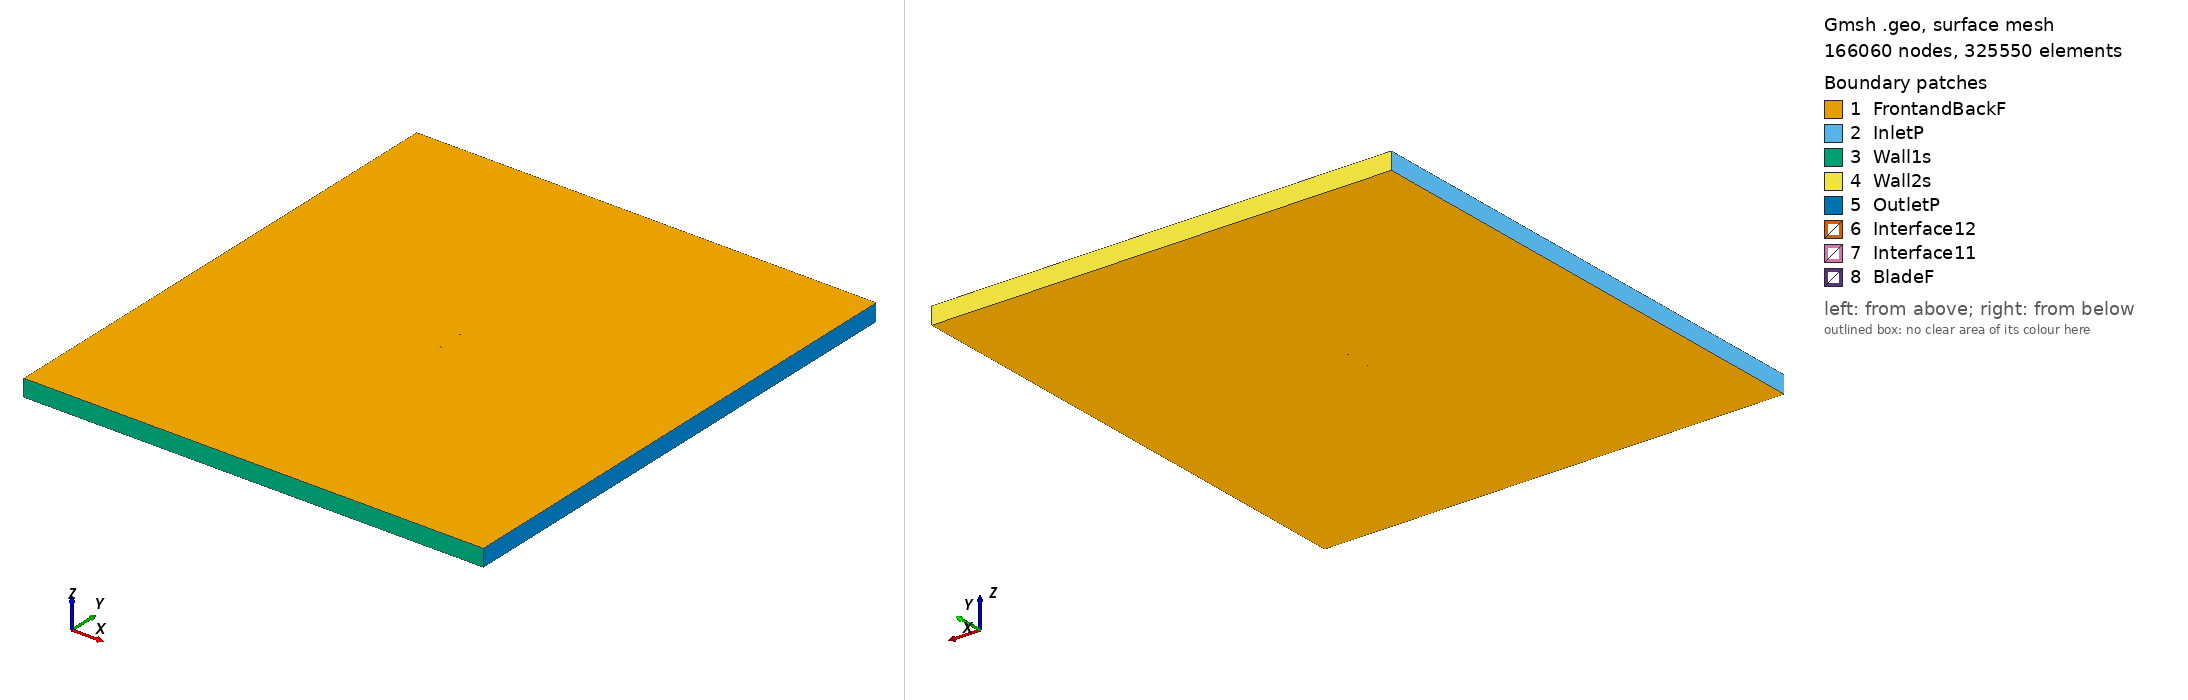

Gmsh geometry script, surface-meshed: 166060 nodes, 325550 surface elements. Boundary patches (legend numbers): 1 FrontandBackF, 2 InletP, 3 Wall1s, 4 Wall2s, 5 OutletP, 6 Interface12, 7 Interface11, 8 BladeF. Left view from above one corner, right view from below the opposite corner. Legend entries are the model's physical surfaces. The drawing asked Gmsh for element sizes between 1% and 20% of the model's largest extent; the script's own settings can give other sizes.

=== goe446_tsr2_5.5893_aoa_4.2035.geo (drawn) ===
SetFactory("OpenCASCADE");

Point(1) = {0.074691, 0.734469, 0, 1.0};
Point(2) = {0.070334, 0.733329, 0, 1.0};
Point(3) = {0.062422, 0.731230, 0, 1.0};
Point(4) = {0.046684, 0.727917, 0, 1.0};
Point(5) = {0.031017, 0.725337, 0, 1.0};
Point(6) = {0.015414, 0.723413, 0, 1.0};
Point(7) = {-0.000078, 0.722621, 0, 1.0};
Point(8) = {-0.015454, 0.723034, 0, 1.0};
Point(9) = {-0.030717, 0.724608, 0, 1.0};
Point(10) = {-0.045791, 0.728121, 0, 1.0};
Point(11) = {-0.053254, 0.730649, 0, 1.0};
Point(12) = {-0.060654, 0.733818, 0, 1.0};
Point(13) = {-0.064322, 0.735731, 0, 1.0};
Point(14) = {-0.067943, 0.738133, 0, 1.0};
Point(15) = {-0.071484, 0.741359, 0, 1.0};
Point(16) = {-0.073228, 0.743240, 0, 1.0};
Point(17) = {-0.074798, 0.746923, 0, 1.0};
Point(18) = {-0.072620, 0.749502, 0, 1.0};
Point(19) = {-0.070657, 0.749881, 0, 1.0};
Point(20) = {-0.066791, 0.750000, 0, 1.0};
Point(21) = {-0.062974, 0.749629, 0, 1.0};
Point(22) = {-0.059180, 0.749014, 0, 1.0};
Point(23) = {-0.051598, 0.747708, 0, 1.0};
Point(24) = {-0.044009, 0.746477, 0, 1.0};
Point(25) = {-0.028809, 0.744263, 0, 1.0};
Point(26) = {-0.013567, 0.742459, 0, 1.0};
Point(27) = {0.001695, 0.740885, 0, 1.0};
Point(28) = {0.016967, 0.739403, 0, 1.0};
Point(29) = {0.032279, 0.738333, 0, 1.0};
Point(30) = {0.047605, 0.737416, 0, 1.0};
Point(31) = {0.062942, 0.736590, 0, 1.0};
Point(32) = {0.070609, 0.736170, 0, 1.0};
Point(33) = {0.074803, 0.735997, 0, 1.0};
Point(34) = {-0.074691, -0.734469, 0, 1.0};
Point(35) = {-0.070334, -0.733329, 0, 1.0};
Point(36) = {-0.062422, -0.731230, 0, 1.0};
Point(37) = {-0.046684, -0.727917, 0, 1.0};
Point(38) = {-0.031017, -0.725337, 0, 1.0};
Point(39) = {-0.015414, -0.723413, 0, 1.0};
Point(40) = {0.000078, -0.722621, 0, 1.0};
Point(41) = {0.015454, -0.723034, 0, 1.0};
Point(42) = {0.030717, -0.724608, 0, 1.0};
Point(43) = {0.045791, -0.728121, 0, 1.0};
Point(44) = {0.053254, -0.730649, 0, 1.0};
Point(45) = {0.060654, -0.733818, 0, 1.0};
Point(46) = {0.064322, -0.735731, 0, 1.0};
Point(47) = {0.067943, -0.738133, 0, 1.0};
Point(48) = {0.071484, -0.741359, 0, 1.0};
Point(49) = {0.073228, -0.743240, 0, 1.0};
Point(50) = {0.074798, -0.746923, 0, 1.0};
Point(51) = {0.072620, -0.749502, 0, 1.0};
Point(52) = {0.070657, -0.749881, 0, 1.0};
Point(53) = {0.066791, -0.750000, 0, 1.0};
Point(54) = {0.062974, -0.749629, 0, 1.0};
Point(55) = {0.059180, -0.749014, 0, 1.0};
Point(56) = {0.051598, -0.747708, 0, 1.0};
Point(57) = {0.044009, -0.746477, 0, 1.0};
Point(58) = {0.028809, -0.744263, 0, 1.0};
Point(59) = {0.013567, -0.742459, 0, 1.0};
Point(60) = {-0.001695, -0.740885, 0, 1.0};
Point(61) = {-0.016967, -0.739403, 0, 1.0};
Point(62) = {-0.032279, -0.738333, 0, 1.0};
Point(63) = {-0.047605, -0.737416, 0, 1.0};
Point(64) = {-0.062942, -0.736590, 0, 1.0};
Point(65) = {-0.070609, -0.736170, 0, 1.0};
Point(66) = {-0.074803, -0.735997, 0, 1.0};

// Lines: first blade (splines 1-4)
Spline(1) = {1:33};
Spline(2) = {33,1};

// Lines: second blade (splines 5-8)
Spline(3) = {34:66};
Spline(4) = {66,34};

// Outer domain (points 20001-4 and lines)
Point(67) = {-13.50000000, -15.00000000, 0, 1.0};
Point(68) = {-13.50000000, 15.00000000, 0, 1.0};
Point(69) = {13.50000000, 15.00000000, 0, 1.0};
Point(70) = {13.50000000, -15.00000000, 0, 1.0};
Line(11) = {67, 68};
Line(12) = {68, 69};
Line(13) = {69, 70};
Line(14) = {67, 70};

// Interface (between moving and stationary domain) (circles)
Circle(9) = {0, 0, 0, 0.80000000, 0, 2*Pi};
Circle(10) = {0, 0, 0, 0.80000000, 0, 2*Pi};

// Loops collect Lines/Splines/etc (blade1, blade2, domain, first circle)
Line Loop(1) = {1:2};
Line Loop(2) = {3:4};
Line Loop(3) = {11,12,13,-14};
Line Loop(4) = {9};

// BooleanDifference cuts out the circle/interface from the domain
Plane Surface(1) = {3};
Plane Surface(2) = {4};
BooleanDifference{ Surface{1}; Delete;}{ Surface{2}; Delete;}

// This one cuts out the blades from the inner circle/interface
Line Loop(6) = {10};
Plane Surface(5) = {6};
Plane Surface(6) = {1};
Plane Surface(7) = {2};
BooleanDifference{ Surface{5}; Delete;}{ Surface{6,7}; Delete;}

// extrude to 3rd dimension
Extrude {0, 0, 1} {Surface{1}; Surface{5}; Layers{1}; Recombine;}

// Physical Surfaces are the named boundaries (patches)
Physical Surface("Interface11") = {12};
Physical Surface("Interface12") = {10};

// sides of domain
Physical Surface("InletP") = {6};
Physical Surface("OutletP") = {9};

// top and bottom of domain
Physical Surface("Wall1s") = {7};
Physical Surface("Wall2s") = {8};

// Check FrontandBackF by ensuring there is nothing in the 3rd dimension
Physical Surface("FrontandBackF") = {1,11,5,17};
Physical Surface("BladeF") = {13:16};
Physical Volume("Turbine") = {2};
Physical Volume("Farfield") = {1};

// settings for airfoil boundary layer
Field[1] = BoundaryLayer;
Field[1].EdgesList = {1:4};
Field[1].hwall_n = 1e-3;
Field[1].thickness = 1.5e-2;
Field[1].ratio = 1.05;
Field[1].Quads = 1;
BoundaryLayer Field = 1;

// control points for mesh (blade and interface)
// floor((arc length / 1.5mm)/ 2) -> Transfinite Line
Transfinite Line {1,3} = 103 Using Progression 1;
Transfinite Line {2,4} = 2 Using Progression 1;
Transfinite Line {9, 15} = 800 Using Progression 1;

// For more information on gmsh syntax, visit http://gmsh.info/doc/texinfo/gmsh.html
